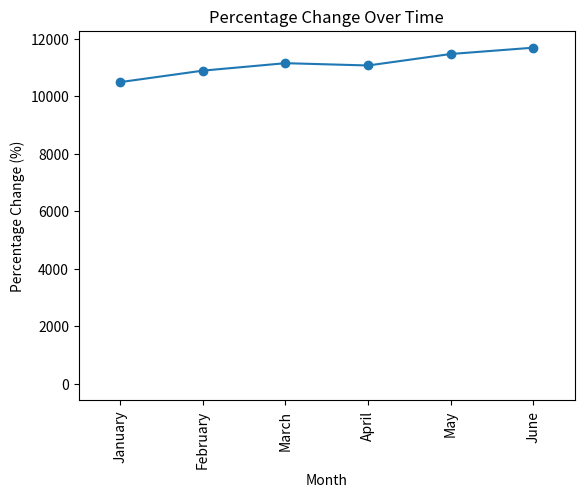

Here is the Python script that generated this plot:
import pandas as pd

# Sample data: Total per month per bank
data = {
    'Month': ['January', 'February', 'March', 'April', 'May', 'June'],
    'Bank1': [1000, 1050, 1100, 1080, 1120, 1150],
    'Bank2': [1500, 1520, 1550, 1530, 1580, 1600],
    'Investment1': [2000, 2100, 2200, 2150, 2250, 2300],
    'Investment2': [2500, 2600, 2550, 2620, 2700, 2750],
    'Investment3': [3000, 3100, 3200, 3150, 3250, 3300],
    'Savings': [500, 530, 560, 550, 580, 600],
}

# Create a DataFrame from your data
df = pd.DataFrame(data)

# Set 'Month' as the index
df.set_index('Month', inplace=True)

# Calculate the total amount per month by summing across the accounts
df['Total'] = df.sum(axis=1)

# Calculate the percentage change from the previous month
df['% Change'] = df['Total'].pct_change() * 100

df['% Change'] = df['% Change'].fillna(0)

# Format the percentage change to two decimal places
df['% Change'] = df['% Change'].round(2)

# Display the DataFrame
print(df)

import matplotlib.pyplot as plt

# Plotting the Total Amounts
df['Total'].plot(kind='line', marker='o', title='Total Amount Over Time')
plt.ylabel('Total Amount')
plt.show()

# Plotting the Percentage Changes
df['% Change'].plot(kind='bar', title='Percentage Change Over Time')
plt.ylabel('Percentage Change (%)')
plt.show()
